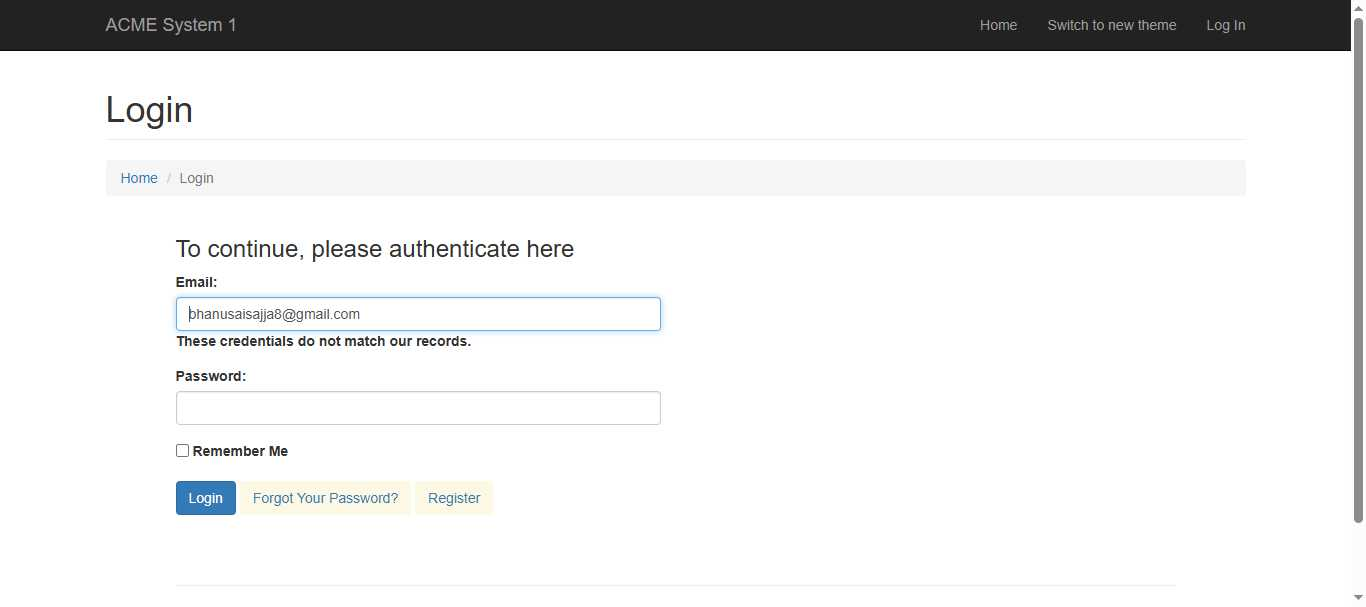
Workflow: Sample

Step 1: Use Browser Chrome: ACME System 1 - Log In in window 'ACME System 1 - Log In' (chrome.exe)
